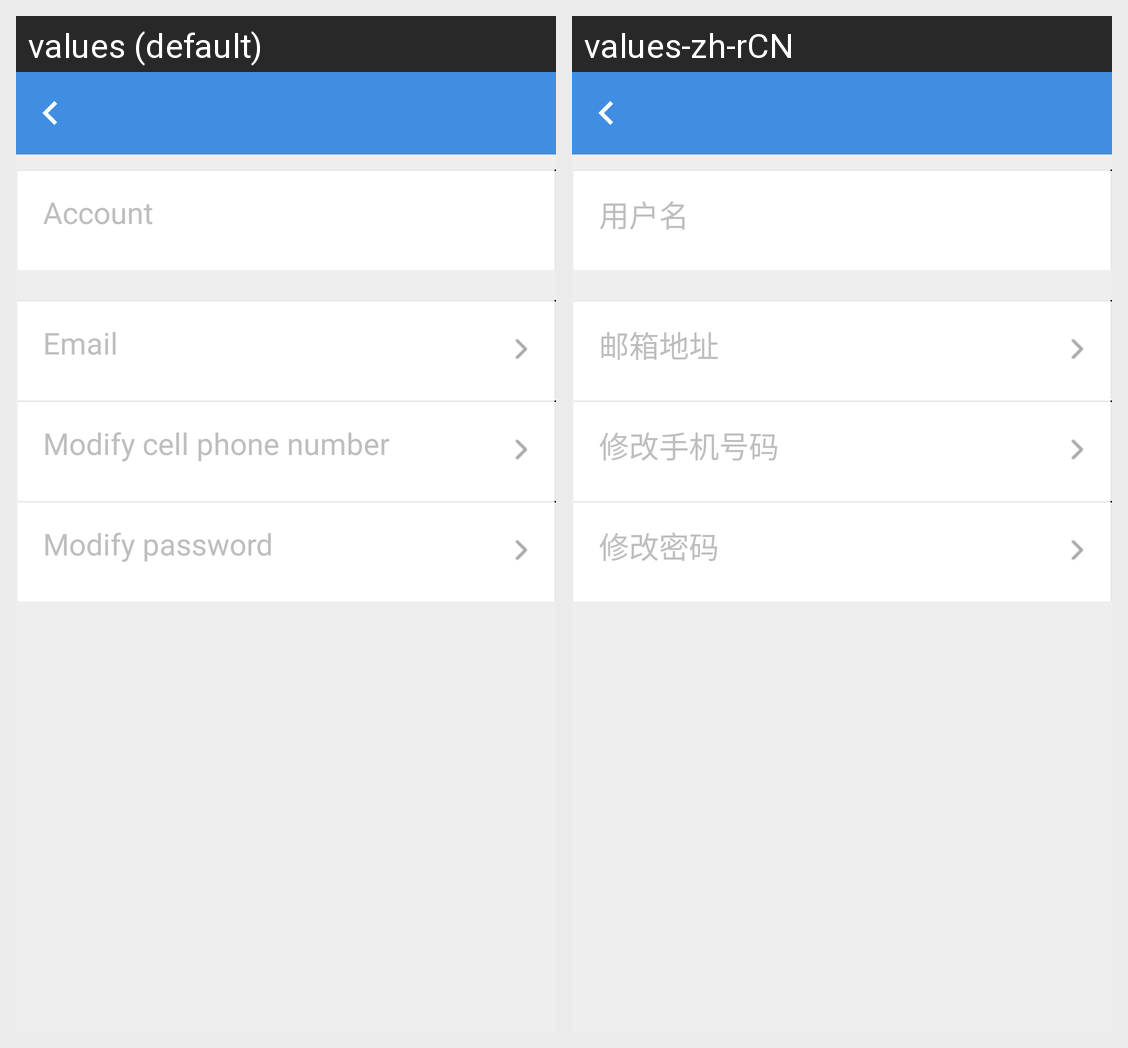

This grid shows one Android layout under two languages. Give, for every string resource on the screen, its name, the default text and each shown locale's text.
Android screen res/layout/information.xml rendered under 2 locales, left to right: values (default), values-zh-rCN. Device: Nexus 5 (rendered at 1080×1920; each locale shown at half size, 540×960, under a caption strip naming it); theme android:Theme.Black.NoTitleBar.
Strings drawn on this screen, with the default value and each locale's value (text and hints the layout hard-codes, and strings that could not be matched under every locale, appear in the picture but are not listed):

account_name
  values: Account
  values-zh-rCN: 用户名

email
  values: Email
  values-zh-rCN: 邮箱地址

phone_change
  values: Modify cell phone number
  values-zh-rCN: 修改手机号码

password_change
  values: Modify password
  values-zh-rCN: 修改密码
